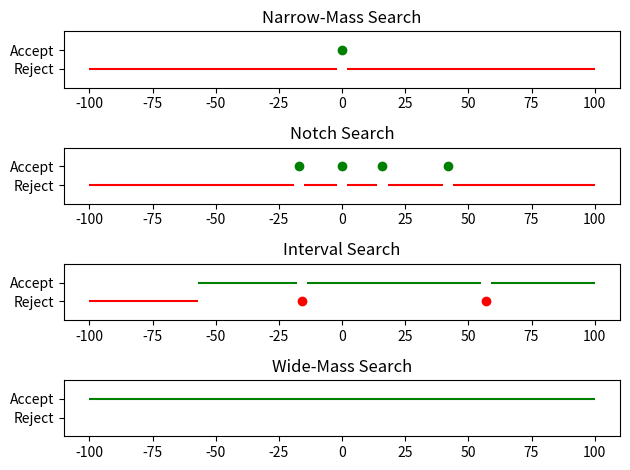

Python code for this plot:
import numpy as np
import matplotlib.pyplot as plt

plt.figure(1)

ylabels = ['Reject', 'Accept']
yTicks = [1,2]

plt.subplot(411)
plt.plot([0],[2], 'go')
plt.hlines(1,-100,-2, colors = 'r')
plt.hlines(1,2,100, colors = 'r')
plt.ylim([0,3])
plt.yticks(yTicks, ylabels)
plt.title("Narrow-Mass Search")

plt.subplot(412)
plt.plot([0],[2], 'go')
plt.plot([16],[2], 'go')
plt.plot([-17],[2], 'go')
plt.plot([42],[2], 'go')
plt.hlines(1,-100,-19, colors = 'r')
plt.hlines(1,-15,-2, colors = 'r')
plt.hlines(1,2,14, colors = 'r')
plt.hlines(1,18,40, colors = 'r')
plt.hlines(1,44,100, colors = 'r')
plt.ylim([0,3])
plt.yticks(yTicks, ylabels)
plt.title("Notch Search")

plt.subplot(413)
plt.hlines(1,-100,-57, colors = 'r')
plt.plot([-16],[1], 'ro')
plt.plot([57],[1], 'ro')
plt.hlines(2,-57,-18, colors = 'g')
plt.hlines(2,-14,55, colors = 'g')
plt.hlines(2,59,100, colors = 'g')
plt.ylim([0,3])
plt.yticks(yTicks, ylabels)
plt.title("Interval Search")

plt.subplot(414)
plt.hlines(2,-100,100, colors = 'g')
plt.ylim([0,3])
plt.yticks(yTicks, ylabels)
plt.title("Wide-Mass Search")

plt.tight_layout()

plt.show()